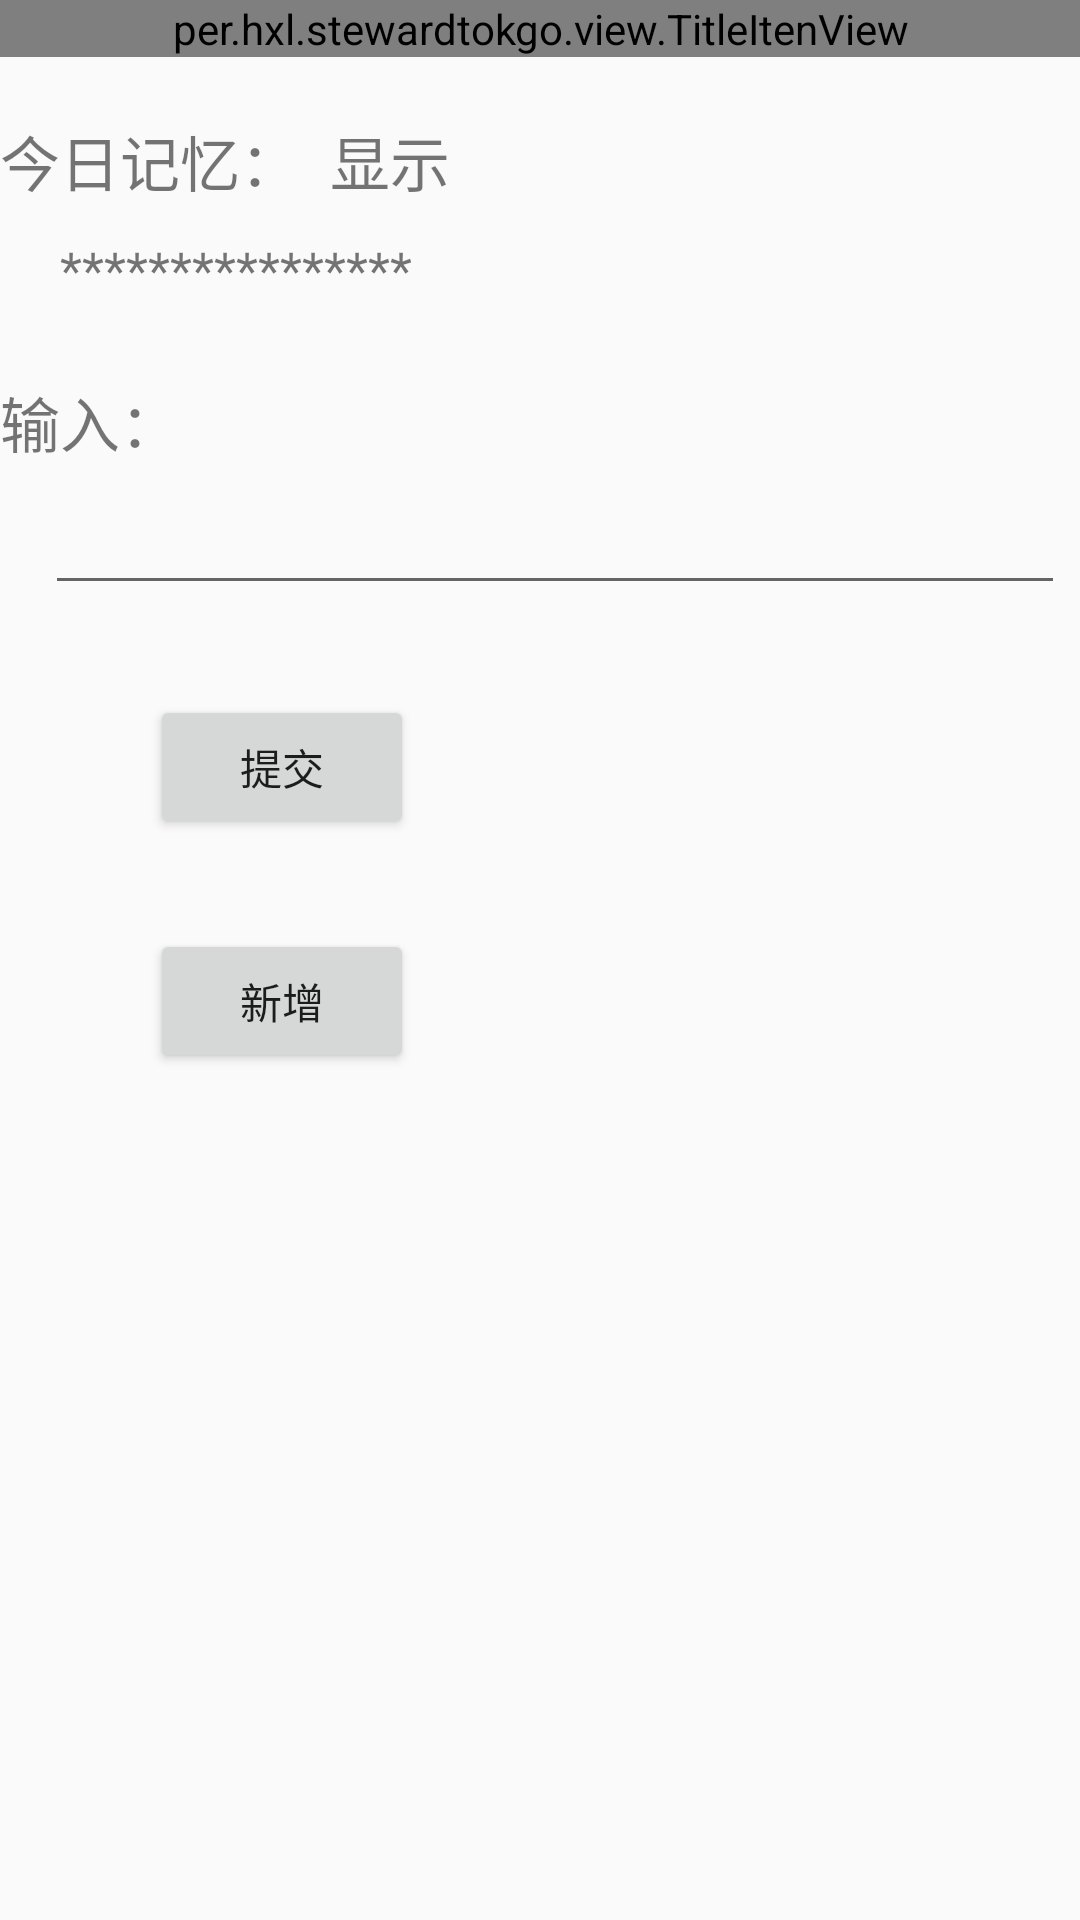

Here is an Android app screen rendered from its layout file. Give the layout XML and the strings, colors and styles it references.
<!-- AndroidManifest.xml: application theme AppTheme -->
<!-- res/layout/activity_memory.xml -->
<?xml version="1.0" encoding="utf-8"?>
<LinearLayout xmlns:android="http://schemas.android.com/apk/res/android"
    xmlns:app="http://schemas.android.com/apk/res-auto"
    xmlns:Steward="http://schemas.android.com/apk/res/per.hxl.stewardtokgo"
    xmlns:tools="http://schemas.android.com/tools"
    android:layout_width="match_parent"
    android:orientation="vertical"
    android:layout_height="match_parent"
    tools:context=".Activity.MemoryActivity">
    <per.hxl.stewardtokgo.view.TitleItenView
        android:layout_width="match_parent"
        android:layout_height="wrap_content"
        Steward:mytitle ="每日一记">
    </per.hxl.stewardtokgo.view.TitleItenView>
    <LinearLayout
        android:layout_width="match_parent"
        android:layout_height="wrap_content"
        android:layout_marginTop="20dp"
        android:layout_marginBottom="10dp">
        <TextView
            android:layout_width="wrap_content"
            android:layout_height="wrap_content"
            android:textSize="20dp"
            android:text="今日记忆：" />
        <TextView
            android:layout_width="wrap_content"
            android:layout_height="wrap_content"
            android:layout_marginLeft="10dp"
            android:id="@+id/memory_content_show"
            android:clickable="true"
            android:textSize="20dp"
            android:text="显示" />
    </LinearLayout>
    <TextView
        android:layout_width="match_parent"
        android:layout_height="wrap_content"
        android:id="@+id/memory_content"
        android:textSize="17dp"
        android:text="****************"
        android:layout_marginLeft="20dp"/>

    <TextView
        android:layout_width="wrap_content"
        android:layout_height="wrap_content"
        android:layout_marginTop="25dp"
        android:textSize="20dp"
        android:text="输入：" />
    <EditText
        android:layout_width="match_parent"
        android:layout_height="wrap_content"
        android:id="@+id/memory_sub_content"
        android:layout_marginLeft="15dp"
        android:layout_marginRight="5dp"
        android:layout_marginTop="5dp" />
    <Button
        android:layout_width="wrap_content"
        android:layout_height="wrap_content"
        android:layout_marginLeft="50dp"
        android:layout_marginTop="30dp"
        android:id="@+id/memory_sub"
        android:text="提交" />

    <Button
        android:layout_width="wrap_content"
        android:layout_height="wrap_content"
        android:layout_marginLeft="50dp"
        android:layout_marginTop="30dp"
        android:id="@+id/memory_add"
        android:text="新增" />


</LinearLayout>
<!-- resources referenced by this layout -->
<resources>
  <style name="AppTheme" parent="Theme.AppCompat.Light.DarkActionBar">
          
          <item name="windowNoTitle">true</item>
          <item name="colorPrimary">@color/colorPrimary</item>
          <item name="colorPrimaryDark">@color/colorPrimaryDark</item>
          <item name="colorAccent">@color/colorAccent</item>
      </style>
  <color name="colorPrimary">#008577</color>
  <color name="colorPrimaryDark">#00574B</color>
  <color name="colorAccent">#D81B60</color>
</resources>
